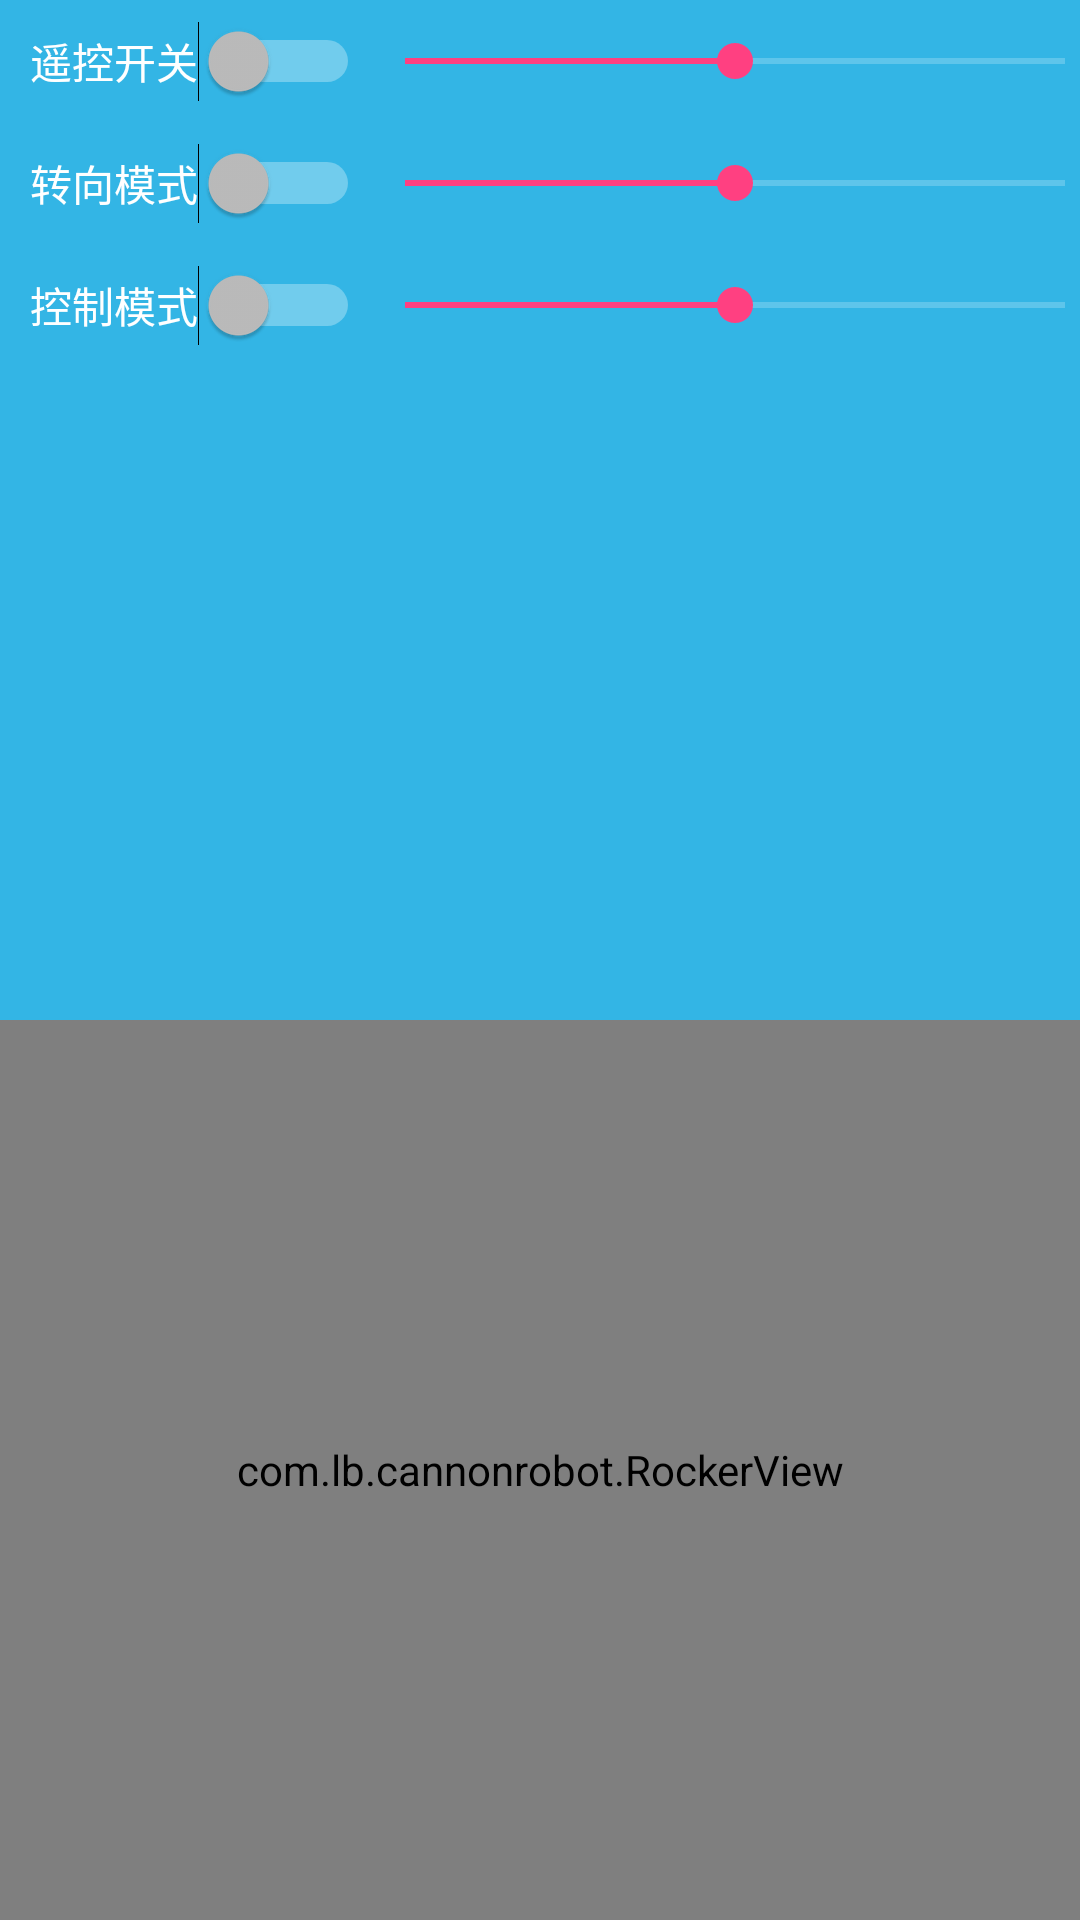

Layout XML and referenced resources for this Android screen:
<!-- AndroidManifest.xml: application theme AppTheme -->
<!-- res/layout/fragment_tab1.xml -->
<RelativeLayout xmlns:android="http://schemas.android.com/apk/res/android"
    android:layout_width="match_parent"
    android:layout_height="match_parent">


        <com.lb.example.RockerView
            android:id="@+id/rockerView1"
            android:layout_width="match_parent"
            android:layout_height="300dp"
            android:layout_alignParentBottom="true"
            android:layout_marginLeft="0dp"
            android:layout_marginBottom="0dp"/>

    <Switch
        android:layout_width="wrap_content"
        android:layout_height="wrap_content"

        android:padding="10dp"
        android:text="遥控开关"
        android:id="@+id/switch_Remote"
        android:onClick="onClick"
        android:layout_alignParentTop="true"
        android:layout_alignParentStart="true" />



    <Switch
        android:layout_width="wrap_content"
        android:layout_height="wrap_content"
        android:padding="10dp"
        android:text="转向模式"
        android:textOff="普通"
        android:textOn="朝向"
        android:onClick="onClick"
        android:id="@+id/switch_Turnmode"
        android:layout_below="@+id/switch_Remote"
        android:layout_alignParentStart="true" />
    <Switch
        android:layout_width="wrap_content"
        android:layout_height="wrap_content"
        android:padding="10dp"
        android:text="控制模式"
        android:textOff="摇杆"
        android:textOn="姿态"
        android:onClick="onClick"
        android:id="@+id/switch_OriTurnmode"
        android:layout_below="@+id/switch_Turnmode"
        android:layout_alignParentStart="true" />

    <SeekBar
        android:layout_width="match_parent"
        android:layout_height="match_parent"
        android:id="@+id/seekBarHead"
        android:max="200"
        android:progress="100"
        android:padding="5dp"
        android:layout_alignParentTop="true"
        android:layout_toEndOf="@+id/switch_Remote"
        android:layout_alignBottom="@+id/switch_Remote" />

    <SeekBar
        android:layout_width="match_parent"
        android:layout_height="match_parent"
        android:id="@+id/seekBarlefttHand"
        android:max="200"
        android:progress="100"
        android:padding="5dp"
        android:layout_toEndOf="@+id/switch_Remote"
        android:layout_alignBottom="@+id/switch_Turnmode"
        android:layout_alignTop="@+id/switch_Turnmode" />

    <SeekBar
        android:layout_width="match_parent"
        android:layout_height="match_parent"
        android:id="@+id/seekBarRighttHand"
        android:max="200"
        android:progress="100"
        android:padding="5dp"
        android:layout_toEndOf="@+id/switch_Remote"
        android:layout_alignBottom="@+id/switch_OriTurnmode"
        android:layout_alignTop="@+id/switch_OriTurnmode" />



</RelativeLayout>
<!-- resources referenced by this layout -->
<resources>
  <style name="AppTheme" parent="Theme.AppCompat.NoActionBar">
          
          <item name="windowActionBar">false</item>
          <item name="android:windowNoTitle">true</item>
          <item name="colorPrimary">@color/bgcolor</item>
          <item name="colorPrimaryDark">@color/colorPrimaryDark</item>
          <item name="colorAccent">@color/colorAccent</item>
          <item name="android:windowBackground">@android:color/holo_blue_light</item>
  
      </style>
  <color name="bgcolor">#0099cc</color>
  <color name="colorPrimaryDark">#303F9F</color>
  <color name="colorAccent">#FF4081</color>
</resources>
